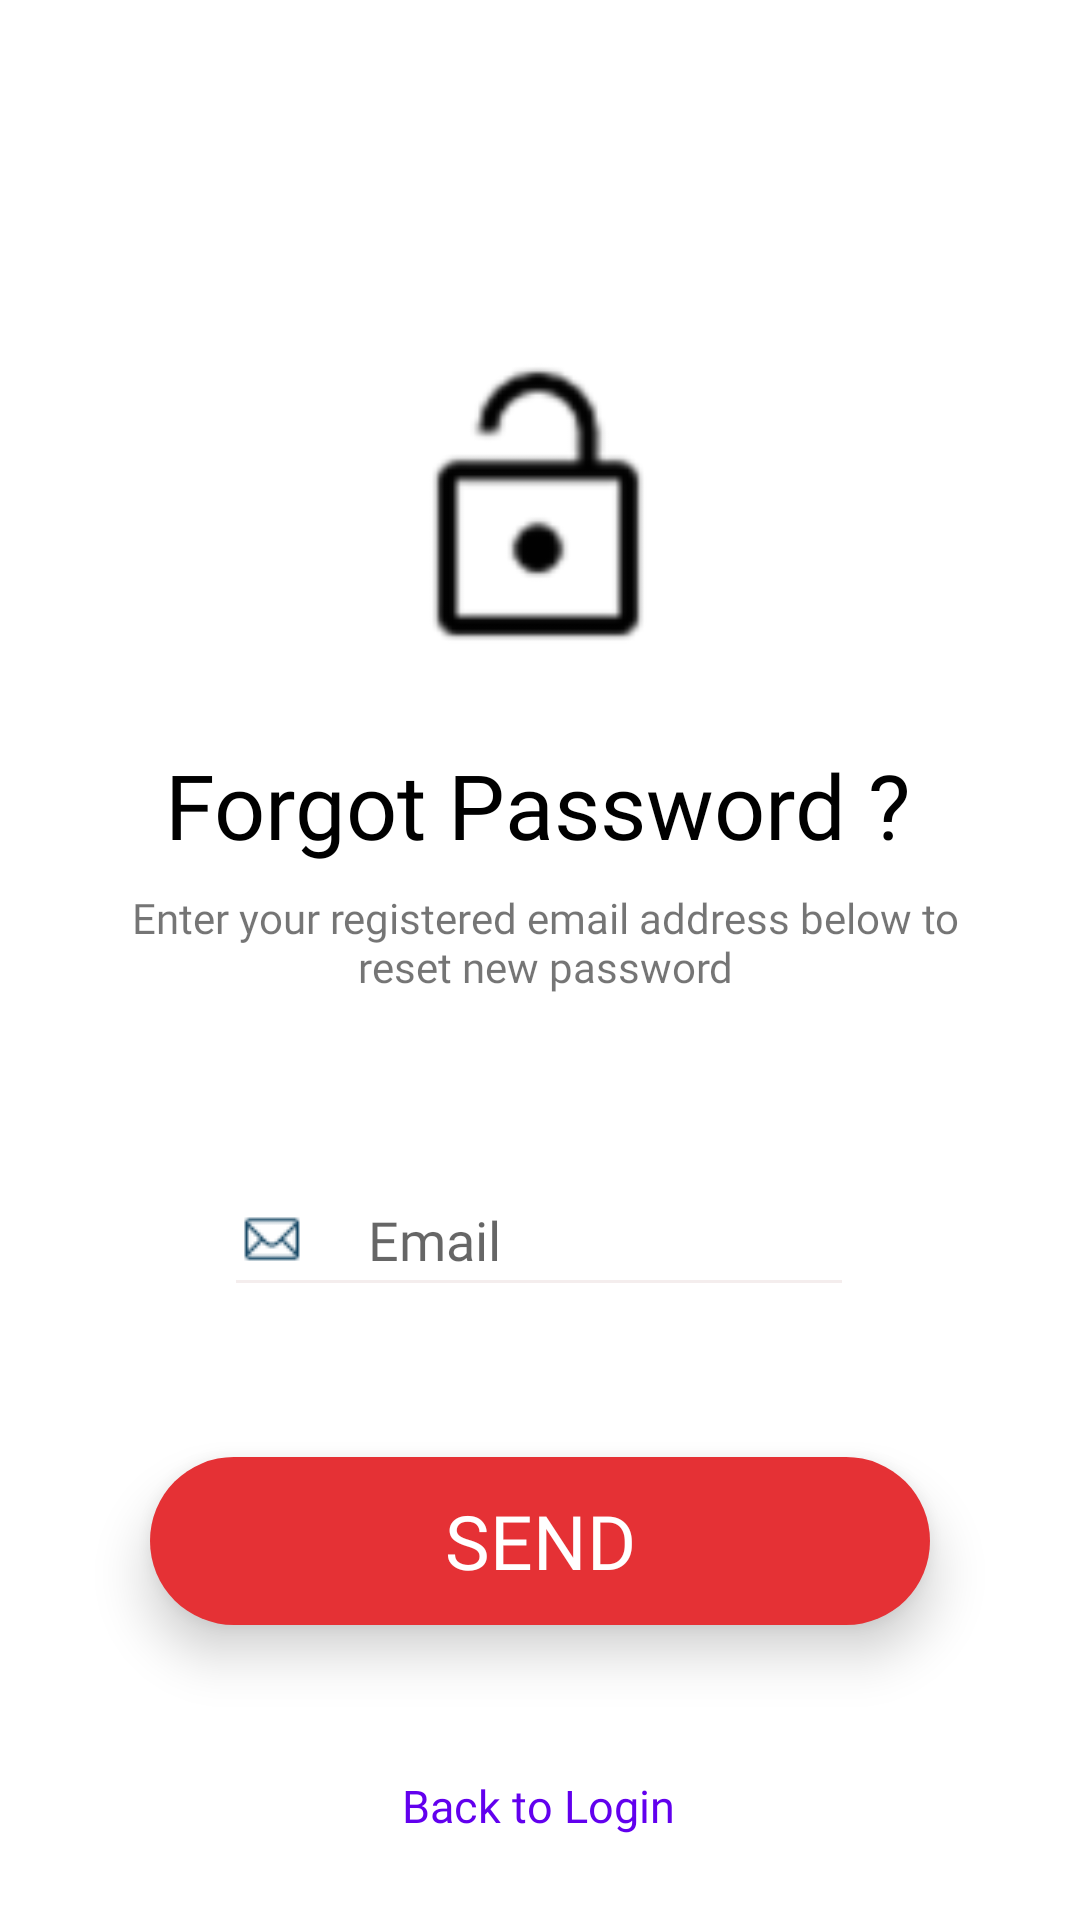

Layout XML and referenced resources for this Android screen:
<!-- AndroidManifest.xml: application theme Theme.Travelo -->
<!-- res/layout/fragment_forgot__password.xml -->
<?xml version="1.0" encoding="utf-8"?>
<FrameLayout xmlns:android="http://schemas.android.com/apk/res/android"
    xmlns:app="http://schemas.android.com/apk/res-auto"
    xmlns:tools="http://schemas.android.com/tools"
    android:layout_width="match_parent"
    android:layout_height="match_parent"
    tools:context=".Fragments.Forgot_Password">

    <androidx.constraintlayout.widget.ConstraintLayout
        android:id="@+id/topLevel"
        android:layout_width="match_parent"
        android:layout_height="match_parent">


        <ImageView
            android:id="@+id/imageView"
            android:layout_width="100dp"
            android:layout_height="100dp"
            android:layout_marginTop="120dp"
            android:src="@drawable/forgot_icon"
            app:layout_constraintEnd_toEndOf="parent"
            app:layout_constraintHorizontal_bias="0.498"
            app:layout_constraintStart_toStartOf="parent"
            app:layout_constraintTop_toTopOf="parent" />

        <TextView
            android:id="@+id/textView12"
            android:layout_width="wrap_content"
            android:layout_height="wrap_content"
            android:layout_marginTop="28dp"
            android:fontFamily="@font/bold"
            android:text="@string/forget"
            android:textSize="30dp"
            android:textColor="@color/black"
            app:layout_constraintEnd_toEndOf="@+id/imageView"
            app:layout_constraintStart_toStartOf="@+id/imageView"
            app:layout_constraintTop_toBottomOf="@+id/imageView" />

        <TextView
            android:id="@+id/textView13"
            android:layout_width="wrap_content"
            android:layout_height="wrap_content"
            android:layout_marginTop="8dp"
            android:fontFamily="@font/light"
            android:gravity="center"
            android:text="@string/forgetdown"
            app:layout_constraintEnd_toEndOf="@+id/textView12"
            app:layout_constraintHorizontal_bias="0.48"
            app:layout_constraintStart_toStartOf="@+id/textView12"
            app:layout_constraintTop_toBottomOf="@+id/textView12" />

        <EditText
            android:id="@+id/email_address"
            android:layout_width="wrap_content"
            android:layout_height="wrap_content"
            android:layout_marginTop="56dp"
            android:drawableLeft="@drawable/email24"
            android:drawablePadding="20dp"
            android:ems="10"
            android:textColor="@color/black"
            android:fontFamily="@font/regular"
            android:hint="@string/email"
            android:inputType="textPersonName"
            android:minHeight="48dp"
            android:theme="@style/MyEditTextTheme"
            app:layout_constraintEnd_toEndOf="@+id/textView13"
            app:layout_constraintHorizontal_bias="0.495"
            app:layout_constraintStart_toStartOf="@+id/textView13"
            app:layout_constraintTop_toBottomOf="@+id/textView13" />


        <TextView
            android:id="@+id/send_otp"
            android:layout_width="match_parent"
            android:layout_height="?android:attr/actionBarSize"
            android:layout_margin="50dp"
            android:layout_marginTop="10dp"
            android:background="@drawable/bottom_background"
            android:backgroundTint="@color/theme1"
            android:elevation="10dp"
            android:fontFamily="@font/bold"
            android:gravity="center"
            android:text="SEND"
            android:textColor="@color/white"
            android:textSize="25dp"
            app:layout_constraintEnd_toEndOf="@+id/email_address"
            app:layout_constraintHorizontal_bias="0.488"
            app:layout_constraintStart_toStartOf="@+id/email_address"
            app:layout_constraintTop_toBottomOf="@+id/email_address" />

        <TextView
            android:id="@+id/back_to_login"
            android:layout_width="wrap_content"
            android:layout_height="wrap_content"
            android:layout_marginBottom="28dp"
            android:gravity="center"
            android:textColor="@color/purple_500"
            android:textSize="15dp"
            android:fontFamily="@font/bold"
            android:text="@string/back"
            app:layout_constraintBottom_toBottomOf="parent"
            app:layout_constraintEnd_toEndOf="parent"
            app:layout_constraintHorizontal_bias="0.498"
            app:layout_constraintStart_toStartOf="parent" />


    </androidx.constraintlayout.widget.ConstraintLayout>


</FrameLayout>
<!-- resources referenced by this layout -->
<resources>
  <color name="black">#FF000000</color>
  <color name="purple_500">#FF6200EE</color>
  <color name="theme1">#E53135</color>
  <color name="white">#FFFFFFFF</color>
  <!-- drawable bottom_background (drawable) -->
  <?xml version="1.0" encoding="utf-8"?>
  <shape  android:shape="rectangle" xmlns:android="http://schemas.android.com/apk/res/android">
  
      <corners
          android:radius="30dp"/>
      <solid
          android:color="#D1CECE"/>
  </shape>
  <!-- drawable email24: png bitmap (drawable, 367 bytes) -->
  <!-- drawable forgot_icon: png bitmap (drawable-hdpi, 661 bytes) -->
  <string name="back">Back to Login</string>
  <string name="email">Email</string>
  <string name="forget">Forgot Password ?</string>
  <string name="forgetdown">" Enter your registered email address below to\n  reset new password "</string>
  <style name="MyEditTextTheme">
          <item name="colorControlNormal">#F4EDED</item>
          <item name="colorControlActivated">@color/theme1</item>
          <item name="colorControlHighlight">@color/theme1</item>
      </style>
  <style name="Theme.Travelo" parent="Theme.MaterialComponents.Light.NoActionBar">
          
          <item name="android:windowLightStatusBar">true</item>
          <item name="colorPrimary">@color/white</item>
          //color primary is for toolbar
          <item name="colorPrimaryVariant">@color/white</item>
          //colorprimary variant is for status bar
          <item name="colorOnPrimary">@color/white</item>
          
          <item name="colorSecondary">@color/teal_200</item>
          <item name="colorSecondaryVariant">@color/teal_700</item>
          <item name="colorOnSecondary">@color/black</item>
          
  
          <item name="android:statusBarColor">?attr/colorPrimaryVariant</item>
          
  
  
  
  
      </style>
  <color name="teal_200">#FF03DAC5</color>
  <color name="teal_700">#FF018786</color>
</resources>
